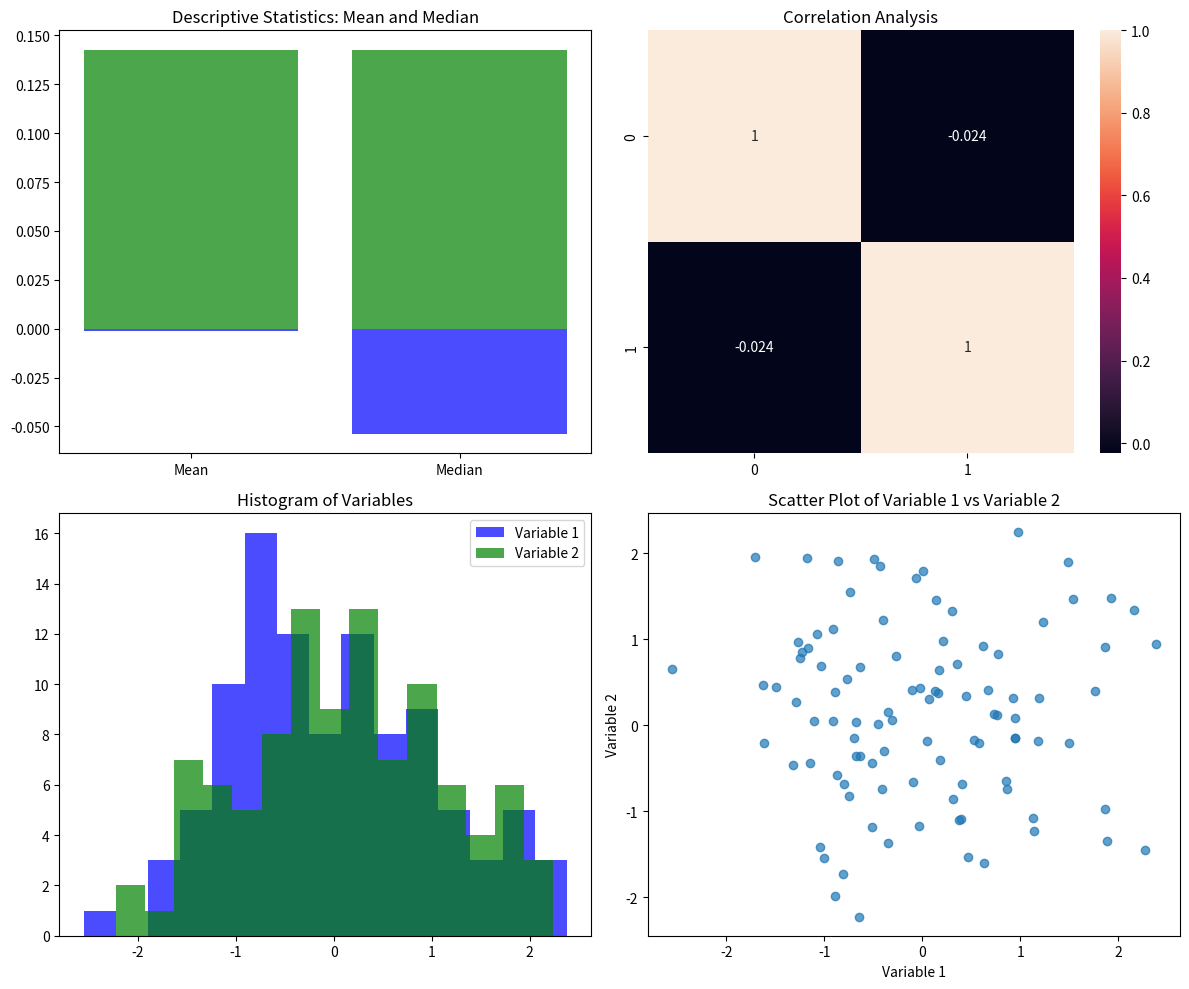

Reproduce this figure in Python.
import numpy as np
import matplotlib.pyplot as plt
import seaborn as sns

# Set a random seed for reproducibility
np.random.seed(0)

# Generate random data
data = np.random.randn(100, 2)

# Creating subplots
fig, axes = plt.subplots(2, 2, figsize=(12, 10))

# Data for the plots
variable1 = data[:, 0]
variable2 = data[:, 1]

# Bar plot for descriptive statistics
axes[0, 0].bar(['Mean', 'Median'], [np.mean(variable1), np.median(variable1)], color='blue', alpha=0.7)
axes[0, 0].bar(['Mean', 'Median'], [np.mean(variable2), np.median(variable2)], color='green', alpha=0.7)
axes[0, 0].set_title('Descriptive Statistics: Mean and Median')

# Heatmap for correlation analysis
sns.heatmap(np.corrcoef(data.T), annot=True, ax=axes[0, 1])
axes[0, 1].set_title('Correlation Analysis')

# Histogram of the variables
axes[1, 0].hist(variable1, bins=15, color='blue', alpha=0.7, label='Variable 1')
axes[1, 0].hist(variable2, bins=15, color='green', alpha=0.7, label='Variable 2')
axes[1, 0].legend()
axes[1, 0].set_title('Histogram of Variables')

# Scatter plot of the variables
axes[1, 1].scatter(variable1, variable2, alpha=0.7)
axes[1, 1].set_xlabel('Variable 1')
axes[1, 1].set_ylabel('Variable 2')
axes[1, 1].set_title('Scatter Plot of Variable 1 vs Variable 2')

# Adjust layout and display the plots
plt.tight_layout()
plt.show()
